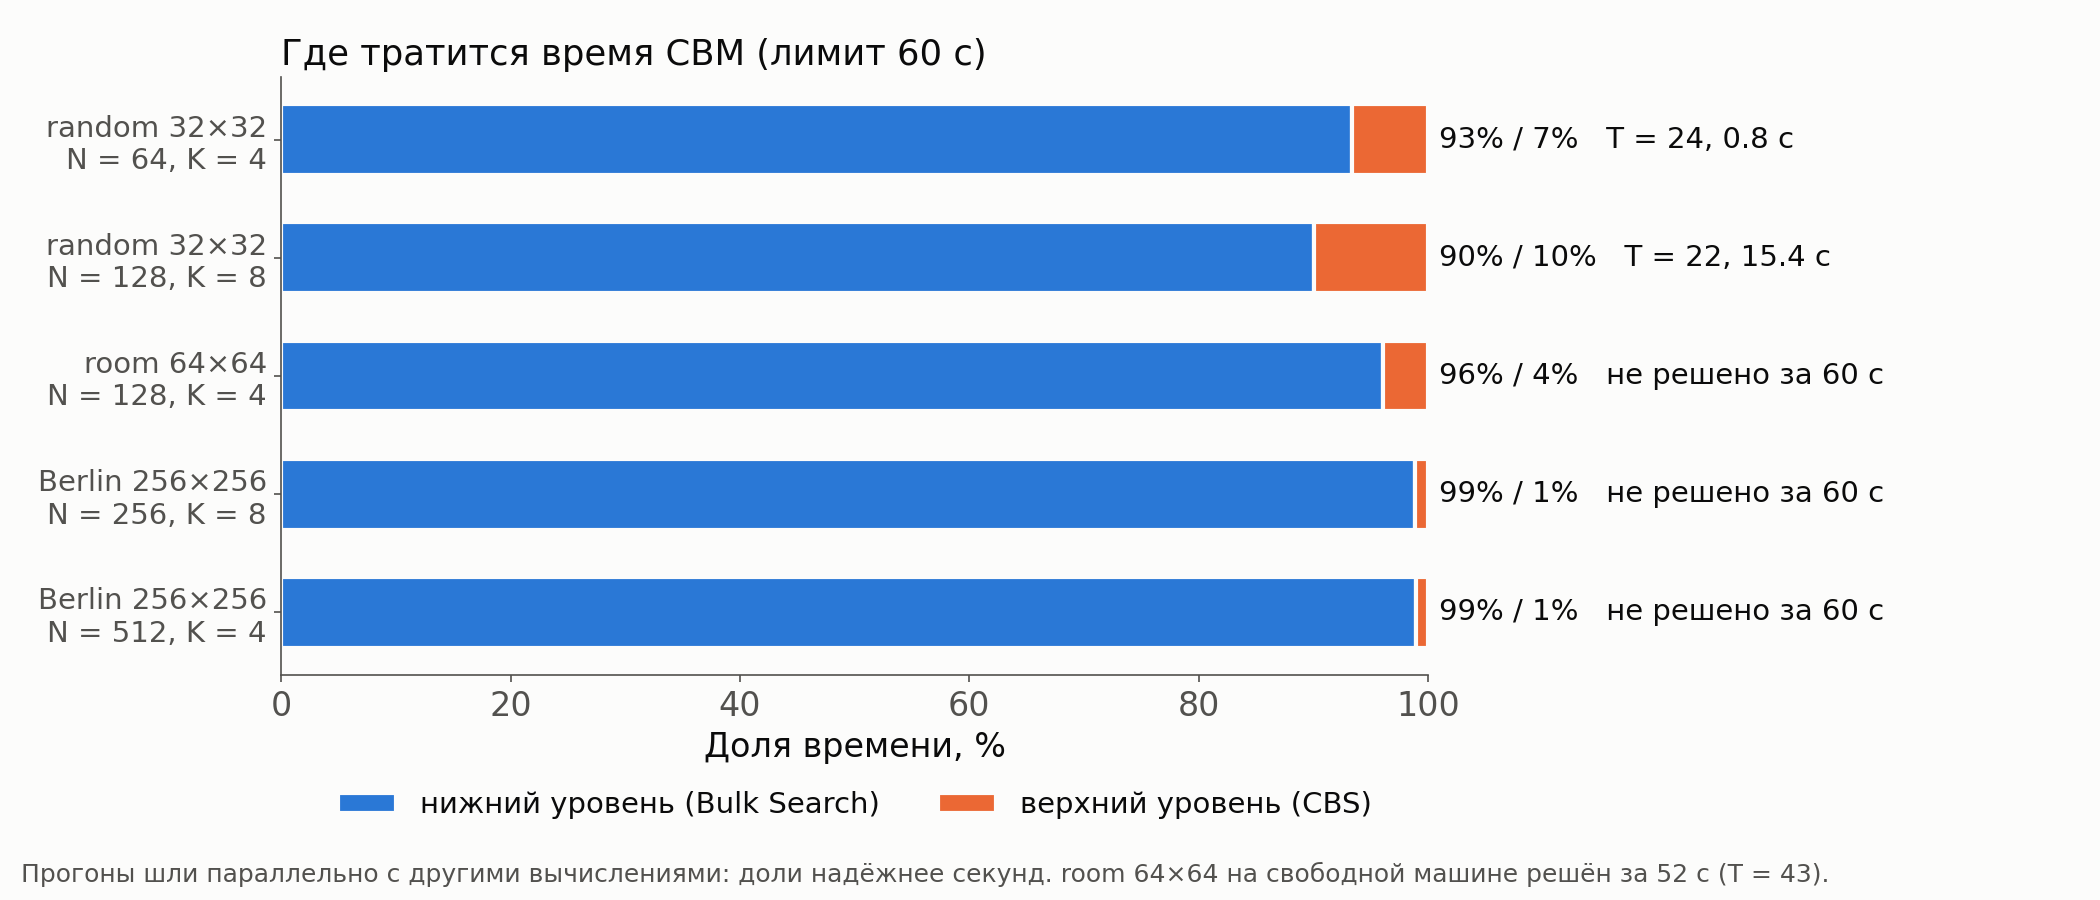

Source data for this figure (header and first rows):
map, N, K, solved, T, total_ms, lowlevel_ms, highlevel_ms, nodes_generated, lowlevel_calls
random-32-32-10, 64, 4, 1, 24, 759, 708, 50, 109, 112
random-32-32-10, 128, 8, 1, 22, 15413, 13884, 1529, 2297, 2304
room-64-64-8, 128, 4, 0, , 60071, 57710, 2361, 1523, 1526
Berlin_1_256, 256, 8, 0, , 60107, 59410, 697, 51, 58
Berlin_1_256, 512, 4, 0, , 60279, 59651, 628, 39, 42
